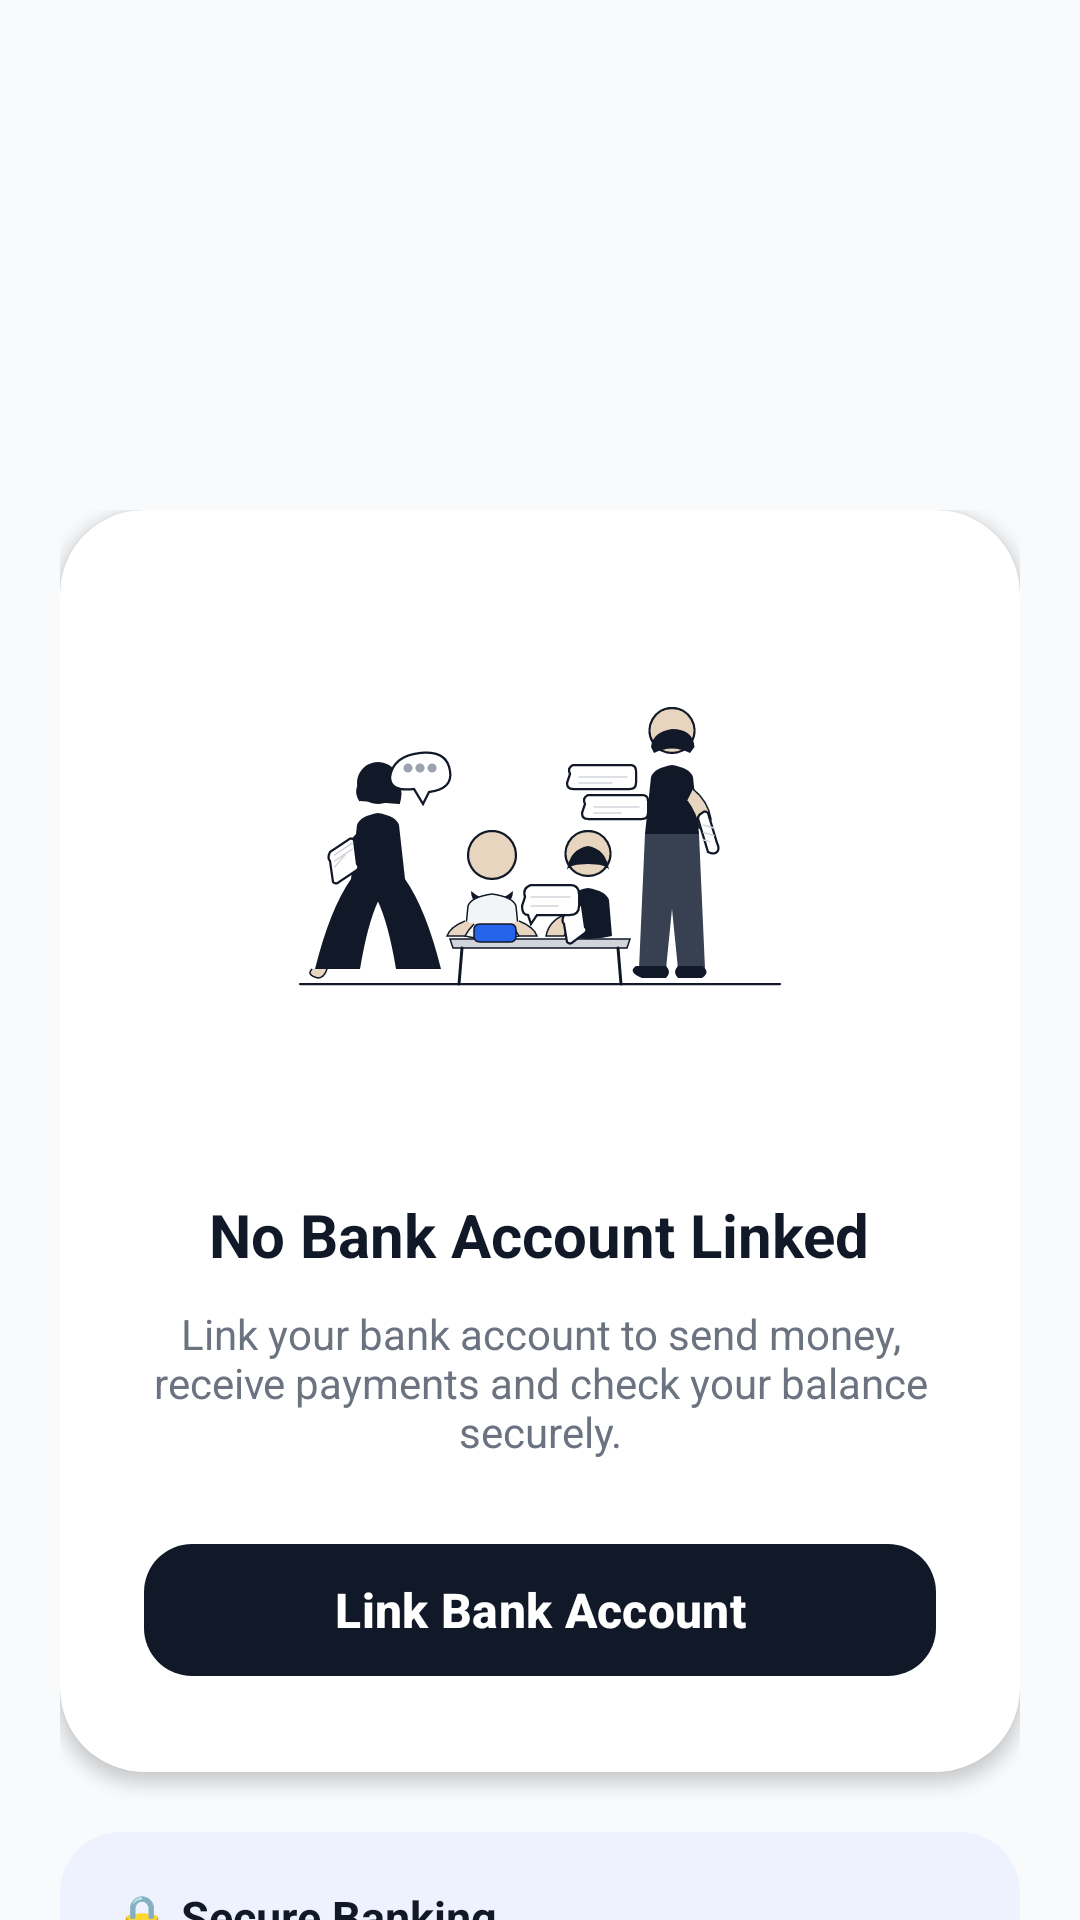

Here is an Android app screen rendered from its layout file. Give the layout XML and the strings, colors and styles it references.
<!-- AndroidManifest.xml: application theme Theme.RelayPay -->
<!-- res/layout/no_link.xml -->
<?xml version="1.0" encoding="utf-8"?>
<androidx.coordinatorlayout.widget.CoordinatorLayout xmlns:android="http://schemas.android.com/apk/res/android"
    xmlns:app="http://schemas.android.com/apk/res-auto"
    xmlns:tools="http://schemas.android.com/tools"

    android:layout_width="match_parent"
    android:layout_height="match_parent"
    android:background="#F8FAFC"
    tools:context=".ui.fragments.ManageBanksFragment">


    

    <androidx.core.widget.NestedScrollView

        android:layout_width="match_parent"
        android:layout_height="match_parent"

        android:layout_marginTop="150dp"

        android:clipToPadding="false"

        android:paddingBottom="80dp">


        <LinearLayout

            android:layout_width="match_parent"
            android:layout_height="wrap_content"

            android:orientation="vertical"

            android:padding="20dp">


            

            <androidx.cardview.widget.CardView

                android:id="@+id/cardNoBank"

                android:layout_width="match_parent"
                android:layout_height="wrap_content"


                app:cardBackgroundColor="@android:color/white"
                app:cardCornerRadius="28dp"
                app:cardElevation="3dp">


                <LinearLayout

                    android:layout_width="match_parent"
                    android:layout_height="wrap_content"

                    android:gravity="center"

                    android:orientation="vertical"

                    android:padding="28dp">


                    

                    <ImageView

                        android:id="@+id/imgNoBank"

                        android:layout_width="180dp"

                        android:layout_height="180dp"

                        android:contentDescription="No bank linked"

                        android:src="@drawable/il_payment_people" />


                    <TextView

                        android:id="@+id/tvNoBankTitle"

                        android:layout_width="wrap_content"

                        android:layout_height="wrap_content"


                        android:layout_marginTop="20dp"


                        android:text="No Bank Account Linked"

                        android:textColor="#111827"

                        android:textSize="20sp"

                        android:textStyle="bold" />


                    <TextView

                        android:id="@+id/tvNoBankDescription"

                        android:layout_width="match_parent"

                        android:layout_height="wrap_content"


                        android:layout_marginTop="10dp"


                        android:gravity="center"


                        android:text="Link your bank account to send money, receive payments and check your balance securely."

                        android:textColor="#6B7280"

                        android:textSize="14sp" />


                    <com.google.android.material.button.MaterialButton

                        android:id="@+id/btnLinkBank"


                        android:layout_width="match_parent"

                        android:layout_height="52dp"


                        android:layout_marginTop="24dp"


                        android:text="Link Bank Account"

                        android:textAllCaps="false"

                        android:textColor="@android:color/white"

                        android:textSize="16sp"

                        android:textStyle="bold"


                        app:backgroundTint="@color/onboard_text_dark"

                        app:cornerRadius="16dp" />


                </LinearLayout>


            </androidx.cardview.widget.CardView>


            

            <androidx.cardview.widget.CardView

                android:layout_width="match_parent"

                android:layout_height="wrap_content"

                android:layout_marginTop="20dp"

                app:cardBackgroundColor="#EEF2FF"

                app:cardCornerRadius="20dp"

                app:cardElevation="0dp">


                <LinearLayout

                    android:layout_width="match_parent"

                    android:layout_height="wrap_content"

                    android:orientation="vertical"

                    android:padding="18dp">


                    <TextView

                        android:layout_width="wrap_content"

                        android:layout_height="wrap_content"

                        android:text="🔒 Secure Banking"

                        android:textColor="#111827"

                        android:textSize="15sp"

                        android:textStyle="bold" />


                    <TextView

                        android:layout_width="match_parent"

                        android:layout_height="wrap_content"

                        android:layout_marginTop="8dp"

                        android:text="Your bank details are encrypted and protected by RelayPay security."

                        android:textColor="#4B5563"

                        android:textSize="13sp" />


                </LinearLayout>


            </androidx.cardview.widget.CardView>


        </LinearLayout>


    </androidx.core.widget.NestedScrollView>


</androidx.coordinatorlayout.widget.CoordinatorLayout>
<!-- resources referenced by this layout -->
<resources>
  <color name="onboard_text_dark">#111827</color>
  <!-- drawable il_payment_people: vector/xml drawable (drawable, 7412 chars, omitted) -->
  <style name="Theme.RelayPay" parent="Base.Theme.RelayPay" />
  <style name="Base.Theme.RelayPay" parent="Theme.Material3.DayNight.NoActionBar">
          
          
      </style>
</resources>
